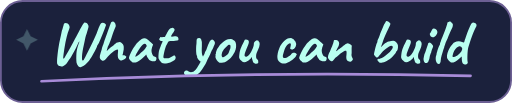
t = 0.00 s
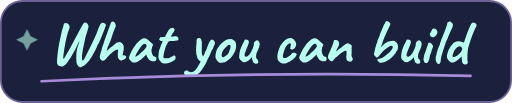
t = 0.95 s
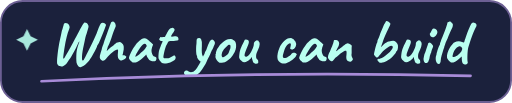
t = 1.90 s
t = 2.55 s: frame unchanged from t = 1.90 s, image omitted
t = 3.20 s: frame unchanged from t = 1.90 s, image omitted
t = 4.10 s: frame unchanged from t = 0.95 s, image omitted

The animated SVG that drew these frames (rendered in a browser with its animation timeline set to each time). Animation: 1 CSS @keyframes rule; one cycle of 5.00 s, repeats indefinitely.

<svg xmlns="http://www.w3.org/2000/svg" width="284" height="57" viewBox="0 0 284 57" role="img" aria-labelledby="heading">
  <title id="heading">What you can build</title>
  <metadata>Lettering based on Caveat by the Caveat Project Authors, licensed under the SIL Open Font License 1.1.</metadata>
  <style>
    .ink-shine { animation: shine 5s ease-in-out infinite; }
    @keyframes shine { 0%, 100% { opacity: .25; } 38%, 64% { opacity: .9; } }
    @media (prefers-reduced-motion: reduce) { .ink-shine { animation: none; } }
  </style>
  <rect x=".5" y=".5" width="283" height="56" rx="12" fill="#1b213c" stroke="#6c5f93"/>
  <path d="M44.61 37.17Q44.15 37.2 43.78 36.98Q43.42 36.75 43.28 36.4Q43.14 36.23 42.82 35.65Q42.51 35.07 42.44 34.65Q42.33 33.53 42.31 32.48Q42.3 31.43 42.4 29.54Q42.51 28 42.82 26.79Q43.14 25.59 43.45 24.73Q43.77 23.87 43.94 23.43Q44.12 22.99 44.01 22.99Q43.87 22.99 43.71 23.26Q43.56 23.52 43.36 23.94Q43.17 24.36 42.94 24.85Q42.72 25.34 42.47 25.8Q41.98 26.88 41.33 28.09Q40.69 29.29 40.02 30.41Q39.36 31.54 38.87 32.38Q38.55 32.73 38.13 33.37Q37.71 34.02 37.22 34.72Q36.73 35.42 36.2 35.88Q35.44 36.61 34.63 36.77Q33.83 36.92 33.12 36.58Q32.77 36.54 32.39 36.21Q32.01 35.88 31.78 35.39Q31.55 34.9 31.66 34.48Q31.62 33.98 31.67 32.95Q31.73 31.92 31.87 30.68Q32.01 29.43 32.16 28.28Q32.32 27.12 32.46 26.35Q32.77 24.11 33.32 21.77Q33.86 19.42 34.31 17.04Q34.59 16.34 34.82 15.45Q35.05 14.56 35.3 13.79Q35.33 13.02 35.86 12.83Q36.38 12.63 36.99 12.77Q37.61 12.91 37.85 13.26Q38.2 13.61 38.52 14.35Q38.83 15.08 38.34 16.2Q37.64 17.92 36.99 20.39Q36.34 22.85 35.82 26.35Q35.68 27.2 35.52 28.23Q35.37 29.26 35.24 30.2Q35.12 31.15 35.07 31.77Q35.02 32.39 35.09 32.42Q35.37 32.48 35.7 32.09Q36.03 31.71 36.41 30.87Q37.85 28.49 39.13 26.14Q40.41 23.8 41.7 21.24Q42.3 20.23 42.91 19.02Q43.52 17.81 44.08 16.8Q44.67 15.75 45.23 14.77Q45.8 13.79 46.22 13.11Q46.64 12.42 46.84 12.35Q47.79 12.35 48.26 12.84Q48.73 13.33 49.02 14.03Q49.09 14.21 49.1 14.63Q49.12 15.05 48.98 15.36Q48.95 15.61 48.68 16.38Q48.42 17.15 48.21 18.09Q47.86 19.04 47.6 19.97Q47.34 20.89 47.23 21.49Q46.95 22.99 46.53 24.78Q46.11 26.57 45.81 28.33Q45.52 30.08 45.48 31.47Q45.45 32.45 45.5 32.74Q45.55 33.04 45.69 33.35Q45.76 33.63 46.01 33.49Q46.25 33.35 46.5 33.01Q46.98 32.27 47.25 31.74Q47.51 31.22 47.79 30.61Q48.07 29.99 48.56 29.05Q49.44 27.44 50.36 25.51Q51.29 23.59 52.15 21.7Q53.01 19.81 53.64 18.34Q54.3 16.45 54.76 15.28Q55.21 14.1 55.6 13.47Q55.98 12.84 56.33 12.63Q56.51 12.49 57.08 12.49Q57.66 12.49 57.98 12.77Q58.12 12.91 58.47 13.22Q58.81 13.53 58.78 13.96Q58.59 14.54 58.13 15.79Q57.66 17.04 57.05 18.57Q56.43 20.1 55.86 21.48Q55.28 22.85 54.9 23.66Q54.51 24.39 54.16 24.92Q53.81 25.45 53.81 25.73Q53.81 25.86 53.46 26.58Q53.11 27.3 52.57 28.31Q52.03 29.33 51.4 30.41Q50.77 31.5 50.2 32.41Q49.65 33.32 49.26 33.81Q48.39 34.9 47.39 35.65Q46.39 36.4 45.62 36.78Q44.85 37.17 44.61 37.17ZM57.07 33.67Q56.82 33.7 56.52 33.48Q56.23 33.25 55.98 33.08Q55.63 32.66 55.49 32.34Q55.35 32.02 55.35 31.64Q55.35 31.25 55.42 30.73Q55.6 30.17 55.84 29.23Q56.09 28.28 56.44 27.2Q56.51 26.77 56.7 26.2Q56.89 25.62 57.1 25.08Q57.31 24.53 57.42 24.25Q57.66 23.38 57.92 22.57Q58.19 21.77 58.57 20.72Q58.96 19.67 59.52 18.06Q60.29 15.96 60.67 14.91Q61.06 13.86 61.23 13.4Q61.41 12.95 61.48 12.67Q61.48 12.39 61.88 12.13Q62.28 11.86 62.6 11.86Q63.09 11.9 63.54 12.44Q64 12.98 64.17 13.74Q64.34 14.49 63.93 15.19Q63.37 16.45 62.82 18.01Q62.28 19.56 61.76 21.1Q61.23 22.64 60.71 23.94Q60.67 24.11 60.48 24.53Q60.29 24.95 60.15 25.23Q60.01 25.52 59.88 25.76Q59.76 26 59.76 26Q59.73 26.21 59.62 26.6Q59.52 26.98 59.41 27.27Q59.38 27.44 59.31 27.72Q59.24 28 59.2 28.28Q59.38 28.07 59.69 27.77Q60.01 27.48 60.5 27.02Q61.06 26.53 61.48 26.18Q61.9 25.83 62.32 25.55Q62.7 25.27 63.03 25.02Q63.37 24.78 63.37 24.78Q63.44 24.67 63.52 24.53Q63.61 24.39 63.72 24.36Q63.79 24.29 63.96 24.17Q64.14 24.04 64.31 23.91Q64.62 23.7 64.97 23.55Q65.33 23.41 65.71 23.34Q66.09 23.27 66.45 23.27Q66.87 23.27 67.32 23.61Q67.78 23.94 68.16 24.53Q68.51 24.99 68.6 25.6Q68.69 26.21 68.62 27.23Q68.62 27.51 68.46 28.28Q68.3 29.05 68.23 29.43L67.92 30.62H68.2Q68.58 30.48 68.95 30.59Q69.31 30.7 69.31 30.7Q69.49 30.8 69.65 30.94Q69.81 31.08 69.95 31.15Q70.16 31.43 69.88 31.95Q69.59 32.48 69.25 32.69Q68.41 33.25 67.76 33.39Q67.11 33.53 66.41 33.15Q65.75 32.69 65.52 32.06Q65.29 31.43 65.33 30.34Q65.47 28.8 65.5 28.12Q65.53 27.44 65.15 27.44Q64.73 27.44 64.01 27.84Q63.3 28.24 62.42 28.93Q61.55 29.61 60.69 30.43Q59.83 31.25 59.17 32.09Q58.75 32.62 58.26 33.13Q57.77 33.63 57.07 33.67ZM73.1 34.27Q72.96 33.98 72.48 33.7Q72.01 33.42 72.01 33.28Q72.01 33.15 71.85 32.85Q71.7 32.55 71.56 32.41Q71.38 32.2 71.66 31.38Q71.94 30.55 72.5 29.36Q73.06 28.17 73.73 26.95Q74.01 26.67 74.29 26.21Q74.57 25.76 74.71 25.62Q74.71 25.48 74.81 25.36Q74.92 25.23 75.06 25.23L75.34 24.67Q75.41 24.53 75.77 24.11Q76.13 23.7 76.66 23.19Q77.19 22.68 77.73 22.22Q78.27 21.76 78.63 21.56Q79.36 21.07 80.15 21.11Q80.94 21.14 81.5 21.59Q81.6 21.7 81.97 22.02Q82.34 22.33 82.81 22.71Q83.28 23.1 83.63 23.41L84.93 24.57L84.32 26.32Q83.88 27.72 84.09 28.77Q84.31 29.82 84.75 30.59Q84.93 30.98 85.22 31.19Q85.52 31.39 86.01 31.46Q86.29 31.5 86.54 31.68Q86.78 31.85 86.78 32.23Q86.78 33.08 86.48 33.44Q86.19 33.81 85.84 33.88Q84.68 34.02 83.63 33.64Q82.58 33.25 81.74 31.64Q81.6 31.43 81.37 30.85Q81.15 30.27 81.11 30.1Q80.97 30.27 80.74 30.54Q80.52 30.8 80.31 31.01Q77.82 33.53 76.04 34.28Q74.27 35.03 73.1 34.27ZM75.02 31.36Q75.27 31.39 75.79 31.1Q76.32 30.8 77.19 30.1Q78.38 29.09 79.15 28.42Q79.92 27.75 80.66 26.7L81.43 25.45Q81.08 24.64 80.8 24.39Q80.52 24.15 80.24 24.15Q79.78 24.15 79.15 24.73Q78.52 25.3 77.73 26.41Q76.95 27.51 75.97 29.16Q75.51 29.93 75.27 30.64Q75.02 31.36 75.02 31.36ZM90.35 35.03Q89.97 34.97 89.51 34.56Q89.06 34.16 88.69 33.65Q88.32 33.15 88.22 32.8Q88.22 32.73 88.13 32.62Q88.04 32.52 88.04 32.52Q87.9 32.41 87.88 31.59Q87.87 30.77 87.97 29.75Q88.08 28.73 88.22 28.14Q88.39 27.58 88.74 26.62Q89.09 25.66 89.34 24.88L90.28 22.85L88.88 22.47Q88.64 22.4 88.48 22.19Q88.32 21.98 88.32 21.84Q88.32 21.56 88.64 21.03Q88.95 20.51 89.09 20.51Q89.27 20.54 89.74 20.54Q90.21 20.54 90.67 20.51Q91.12 20.47 91.23 20.44Q91.37 20.37 91.51 20.25Q91.65 20.12 91.72 19.88Q91.89 19.49 92.03 19.28Q92.17 19.07 92.42 18.65Q92.66 18.2 92.82 17.88Q92.98 17.57 93.33 17.01Q93.5 16.76 93.71 16.41Q93.92 16.06 94.24 15.82Q94.55 15.54 95.27 15.42Q95.99 15.29 96.51 15.75Q96.79 16.1 96.83 16.41Q96.86 16.73 96.55 17.22Q96.27 17.81 95.9 18.29Q95.53 18.76 95.22 19.35Q94.66 20.12 95.01 20.23Q95.36 20.34 96.97 20.09Q97.98 19.91 98.44 20.3Q98.89 20.68 98.96 21.28Q99.07 22.12 98.79 22.29Q98.51 22.47 97.18 22.47Q96.34 22.61 95.74 22.63Q95.15 22.64 94.87 22.64Q94.41 22.68 94.27 22.68Q94.13 22.68 93.85 22.75Q93.57 22.82 93.45 22.98Q93.33 23.13 93.19 23.41Q93.05 23.55 92.77 24.15Q92.49 24.74 92.07 25.45Q91.58 26.91 91.24 28.26Q90.91 29.61 90.67 30.94Q90.56 31.61 90.72 31.9Q90.88 32.2 91.61 32.27Q92 32.3 92.73 32.25Q93.47 32.2 93.96 32.06Q94.34 31.88 94.76 31.69Q95.18 31.5 95.53 31.29Q95.85 31.11 96.16 30.92Q96.48 30.73 96.48 30.73Q96.65 30.45 96.98 30.82Q97.32 31.18 97.46 31.61Q97.46 32.02 97.28 32.6Q97.11 33.18 95.99 33.81Q94.41 34.79 92.84 35Q91.26 35.21 90.35 35.03ZM107.43 42.28Q106.17 42.52 105.02 42.37Q103.86 42.21 103.07 41.75Q102.29 41.3 102.11 40.74Q101.9 39.94 102.32 39.55Q102.74 39.16 103.32 39.09Q103.9 39.02 104.07 39.23Q104.35 39.41 104.96 39.76Q105.58 40.11 106.49 39.94Q107.29 39.76 107.92 39.16Q108.55 38.57 109.04 37.91Q109.32 37.48 109.99 36.4Q110.65 35.31 111.37 34Q112.09 32.69 112.58 31.57Q112.68 31.29 112.82 30.91Q112.96 30.52 113.17 30.27Q113.38 29.86 113.54 29.49Q113.7 29.12 113.73 28.98Q113.77 28.8 114.05 28.28Q114.33 27.75 114.57 27.23Q114.75 26.7 115.1 25.69Q115.45 24.67 115.8 24.04Q116.22 23.24 116.48 22.73Q116.74 22.23 117.06 22.12Q117.37 21.88 117.65 21.88Q117.93 21.88 118.32 22.09Q118.74 22.5 119 22.91Q119.26 23.31 119.21 23.89Q119.16 24.46 118.63 25.45Q118.35 26.28 118.02 26.97Q117.69 27.65 117.51 27.86Q117.34 28.28 117.11 28.79Q116.88 29.29 116.71 29.71Q116.08 31.11 115.62 31.99Q115.17 32.87 114.82 33.6Q114.47 34.34 114.08 35.31Q113.28 36.61 112.52 37.78Q111.77 38.95 110.93 39.97Q110.58 40.28 109.93 40.79Q109.29 41.3 108.6 41.74Q107.92 42.17 107.43 42.28ZM111.81 34.37Q111.28 34.3 110.67 33.67Q110.06 33.04 109.65 32.34Q109.25 31.64 109.32 31.36Q109.32 31.18 109.32 31.08Q109.32 30.98 109.32 30.98Q109.11 30.98 108.99 30.36Q108.87 29.75 108.81 28.8Q108.76 27.86 108.78 26.84Q108.8 25.83 108.87 24.99Q109.01 24.39 109.01 23.68Q109.01 22.96 109.04 22.54Q109.01 21.98 109.27 21.63Q109.53 21.28 109.67 21.17Q110.97 20.61 111.56 21.77Q112.16 22.92 111.98 25.45Q111.91 26.84 111.91 28.12Q111.91 29.4 112.16 30.31Q112.4 31.22 113 31.61Q113.24 31.75 113.17 32.2Q113.1 32.66 112.86 33.16Q112.61 33.67 112.31 34.04Q112.02 34.41 111.81 34.37ZM122.24 34.76Q121.78 34.76 121.52 34.58Q121.26 34.41 120.87 34.09Q120.21 33.39 119.8 32.59Q119.4 31.78 119.51 31.18Q119.61 30.91 119.59 30.64Q119.58 30.38 119.58 30.38Q119.4 30.2 119.47 30.15Q119.54 30.1 119.61 29.96Q119.82 29.96 119.75 29.57Q119.68 29.29 119.98 28.37Q120.28 27.44 120.8 26.6Q121.01 26.25 121.43 25.67Q121.85 25.09 122.36 24.52Q122.87 23.94 123.29 23.59Q124.16 22.85 124.91 22.4Q125.67 21.95 126.44 21.77Q127.21 21.59 128.03 21.59Q128.85 21.59 129.38 22.16Q130.18 22.5 130.51 23.1Q130.85 23.7 130.95 24.64Q131.06 25.69 130.74 27.21Q130.43 28.73 129.03 30.73Q128.15 31.99 127.31 32.69Q126.47 33.39 125.46 33.98Q124.72 34.48 123.88 34.58Q123.04 34.69 122.24 34.76ZM125.81 30.48Q126.58 29.82 126.91 29.02Q127.24 28.21 127.63 27.12Q127.77 26.91 127.82 26.42Q127.87 25.93 127.84 25.46Q127.8 24.99 127.59 24.92Q127.28 24.67 126.96 24.8Q126.65 24.92 126.16 25.27Q125.11 26.14 124.21 27.28Q123.32 28.42 122.97 30.06Q122.87 30.94 123.16 31.38Q123.46 31.81 124.14 31.62Q124.83 31.43 125.81 30.48ZM140.79 34.93Q140.44 34.58 140.23 33.97Q140.02 33.35 139.81 32.55Q139.74 32.27 139.75 31.92Q139.77 31.57 139.74 31.36Q139.63 31.61 139.4 31.99Q139.18 32.38 138.97 32.55Q138.83 32.69 138.34 33.09Q137.85 33.49 137.36 33.74Q136.2 34.48 135.31 34.42Q134.42 34.37 133.75 33.53Q133.19 33.08 132.84 32.38Q132.49 31.68 132.7 30.7Q132.77 29.47 133.05 28.3Q133.33 27.12 134.21 25.16Q134.94 23.73 135.33 22.92Q135.71 22.12 135.82 21.98Q136.34 21.8 137.11 22Q137.88 22.19 137.95 22.68Q138.16 23.03 137.95 23.99Q137.74 24.95 137.11 26.18Q136.62 27.37 136.18 28.49Q135.75 29.61 135.66 30.38Q135.57 31.15 136.06 31.32Q136.38 31.5 136.99 31.29Q137.6 31.08 138.44 30.03Q139.28 28.98 140.23 26.7Q140.51 26 140.65 25.46Q140.79 24.92 140.82 24.25Q140.75 23.84 141.05 23.38Q141.35 22.92 141.77 22.68Q141.91 22.5 142.15 22.35Q142.4 22.19 142.47 22.36L143.03 22.33Q143.17 22.29 143.34 22.61Q143.52 22.92 143.69 23.06Q144.08 23.38 144.04 24.43Q144.01 25.48 143.2 27.37Q142.54 28.8 142.31 29.54Q142.08 30.27 142.05 30.98Q142.05 31.61 142.15 32.04Q142.26 32.48 142.78 32.94Q143.17 33.18 143.22 33.76Q143.27 34.34 143.24 34.76Q143.17 35.07 142.69 35.19Q142.22 35.31 141.68 35.24Q141.14 35.17 140.79 34.93ZM158.18 35.14Q157.17 35.31 156.17 34.97Q155.17 34.62 154.52 33.83Q153.88 33.04 153.88 31.92Q153.77 30.87 154.07 29.42Q154.37 27.96 154.98 26.49Q155.59 25.02 156.4 24.01Q157.1 23.17 157.8 22.47Q158.5 21.77 159.06 21.52Q159.55 21.31 160.26 21.19Q160.98 21.07 161.26 21.07Q161.82 21.21 162.5 21.52Q163.19 21.84 163.19 22.26Q163.19 22.26 163.27 22.35Q163.36 22.43 163.36 22.43Q163.57 22.43 163.83 22.94Q164.1 23.45 164.24 24.1Q164.38 24.74 164.17 25.13Q164.03 25.8 163.62 26.43Q163.22 27.05 162.94 27.05Q162.8 27.05 162.68 27.07Q162.56 27.09 162.56 27.27Q162.56 27.44 162.19 27.44Q161.82 27.44 161.44 27.3Q161.05 27.16 160.95 26.88Q160.95 26.7 161.02 26.42Q161.09 26.14 161.23 25.48Q161.44 24.5 161.26 24.17Q161.09 23.84 160.39 24.11Q159.51 24.6 158.95 25.25Q158.39 25.9 157.95 27.05Q157.52 28.21 156.99 30.27Q156.78 31.08 156.94 31.53Q157.1 31.99 157.2 32.02Q157.69 32.16 158.27 32.08Q158.85 31.99 159.23 31.78Q159.79 31.5 160.23 31.17Q160.67 30.84 161.19 30.45Q161.37 30.34 161.5 30.05Q161.65 29.75 161.93 29.61Q162.21 29.19 162.64 29.17Q163.08 29.16 163.5 29.16Q163.78 29.23 164.1 29.51Q164.41 29.79 164.57 30.05Q164.73 30.31 164.52 30.41Q164.38 30.41 164.36 30.5Q164.34 30.59 164.34 30.59Q164.41 30.74 164.04 31.22Q163.68 31.69 163.12 32.26Q162.56 32.84 162.05 33.24Q161.54 33.63 161.33 33.63Q160.98 33.63 160.98 33.84Q160.98 33.91 160.47 34.2Q159.97 34.48 159.32 34.75Q158.67 35.03 158.18 35.14ZM167.53 34.27Q167.39 33.98 166.91 33.7Q166.44 33.42 166.44 33.28Q166.44 33.15 166.28 32.85Q166.13 32.55 165.99 32.41Q165.81 32.2 166.09 31.38Q166.37 30.55 166.93 29.36Q167.49 28.17 168.16 26.95Q168.44 26.67 168.72 26.21Q169 25.76 169.14 25.62Q169.14 25.48 169.24 25.36Q169.35 25.23 169.49 25.23L169.77 24.67Q169.84 24.53 170.2 24.11Q170.56 23.7 171.09 23.19Q171.62 22.68 172.16 22.22Q172.7 21.76 173.06 21.56Q173.79 21.07 174.58 21.11Q175.37 21.14 175.93 21.59Q176.03 21.7 176.4 22.02Q176.77 22.33 177.24 22.71Q177.71 23.1 178.06 23.41L179.36 24.57L178.75 26.32Q178.31 27.72 178.52 28.77Q178.74 29.82 179.18 30.59Q179.36 30.98 179.65 31.19Q179.95 31.39 180.44 31.46Q180.72 31.5 180.97 31.68Q181.21 31.85 181.21 32.23Q181.21 33.08 180.91 33.44Q180.62 33.81 180.27 33.88Q179.11 34.02 178.06 33.64Q177.01 33.25 176.17 31.64Q176.03 31.43 175.8 30.85Q175.58 30.27 175.54 30.1Q175.4 30.27 175.17 30.54Q174.95 30.8 174.74 31.01Q172.25 33.53 170.47 34.28Q168.7 35.03 167.53 34.27ZM169.45 31.36Q169.7 31.39 170.22 31.1Q170.75 30.8 171.62 30.1Q172.81 29.09 173.58 28.42Q174.35 27.75 175.09 26.7L175.86 25.45Q175.51 24.64 175.23 24.39Q174.95 24.15 174.67 24.15Q174.21 24.15 173.58 24.73Q172.95 25.3 172.16 26.41Q171.38 27.51 170.4 29.16Q169.94 29.93 169.7 30.64Q169.45 31.36 169.45 31.36ZM194.3 34.16Q193.53 34.09 193.02 33.83Q192.52 33.56 192.2 32.76Q192.06 32.2 192.08 31.59Q192.1 30.98 192.17 30.4Q192.24 29.82 192.24 29.4Q192.24 29.33 192.24 29.12Q192.24 28.91 192.24 28.73Q192.17 28.21 191.97 28.09Q191.78 27.96 191.33 28.14Q190.59 28.49 189.73 29.07Q188.88 29.64 187.95 30.4Q187.02 31.15 186.04 31.99Q185.27 32.83 184.9 33.36Q184.54 33.88 184.15 33.88Q183.87 34.02 183.56 33.81Q183.24 33.6 182.89 33.32Q182.65 33.04 182.31 32.6Q181.98 32.16 181.91 32.02Q181.91 31.46 182 31.01Q182.09 30.55 182.28 30.06Q182.47 29.57 182.75 28.95Q182.89 28.7 183.01 28.44Q183.14 28.17 183.31 27.86Q183.45 27.37 183.71 26.74Q183.98 26.11 184.22 25.55Q184.61 24.64 184.82 23.98Q185.03 23.31 185.17 22.54Q185.13 22.47 185.2 22.33Q185.27 22.19 185.41 22.16H185.45H185.48Q185.73 21.98 186.41 22.1Q187.09 22.23 187.44 22.5Q188.18 23.13 188.14 24.15Q188.11 25.16 187.09 26.81Q186.85 27.37 186.58 27.84Q186.32 28.31 186.32 28.49Q186.32 28.49 186.6 28.28Q186.88 28.07 187.27 27.77Q187.65 27.48 187.93 27.3Q188.11 27.12 188.7 26.65Q189.3 26.18 190 25.66Q190.7 25.13 191.12 24.85Q191.5 24.57 192.1 24.27Q192.69 23.98 192.83 23.98Q193.18 23.98 193.69 24.22Q194.2 24.46 194.63 24.8Q195.07 25.13 195.14 25.41Q195.14 25.55 195.11 25.78Q195.07 26 195.07 26.18Q195.04 26.74 195.05 27.53Q195.07 28.31 195.07 29.1Q195.07 29.89 194.93 30.52Q194.93 30.52 194.97 30.57Q195 30.62 195.04 30.73Q195 30.77 195.02 30.85Q195.04 30.94 195.04 30.94Q195.11 31.18 195.19 31.43Q195.28 31.68 195.42 31.97Q195.56 32.27 195.74 32.73Q195.7 33.18 195.23 33.62Q194.76 34.05 194.3 34.16ZM211.35 34.79Q210.65 34.72 210.24 34.42Q209.84 34.12 209.63 33.67Q209.35 33.35 209.3 33.18Q209.25 33.01 209.28 32.87Q209.46 32.87 209.6 32.85Q209.74 32.83 209.77 32.73Q209.77 32.62 209.89 32.58Q210.02 32.55 210.16 32.59Q210.82 32.62 211.78 32.13Q212.75 31.64 213.9 30.75Q215.06 29.86 216.21 28.8Q217.12 27.61 217.49 27.05Q217.86 26.49 217.87 26.2Q217.89 25.9 217.72 25.59Q217.58 25.3 217.05 25.3Q216.53 25.3 215.44 26Q213.94 26.95 213.03 27.75Q212.12 28.56 211.35 29.57Q211.07 29.93 210.73 30.32Q210.39 30.72 210.17 31.01Q209.95 31.29 209.95 31.29Q209.95 31.43 209.54 31.64Q209.14 31.85 208.86 31.85Q208.72 31.78 208.49 31.59Q208.27 31.39 208.2 31.08Q207.88 30.84 207.67 30.64Q207.46 30.45 207.46 29.99Q207.46 29.71 207.55 29.3Q207.64 28.88 207.81 28.21Q208.01 27.29 208.26 26.3Q208.51 25.3 208.74 24.59Q208.97 23.87 209.07 23.8Q209.07 23.8 209.21 23.48Q209.35 23.17 209.35 22.75Q209.42 22.33 209.58 22.02Q209.74 21.7 209.74 21.56Q209.88 21.45 210.16 20.72Q210.44 19.98 210.86 18.79Q210.86 18.69 211.1 18.11Q211.35 17.53 211.7 16.75Q212.05 15.96 212.41 15.1Q212.78 14.24 213.03 13.58Q213.45 12.98 213.74 12.37Q214.04 11.76 214.29 11.65Q214.46 11.62 214.9 11.79Q215.34 11.97 215.79 12.25Q216.25 12.53 216.42 12.81Q216.53 12.98 216.54 13.16Q216.56 13.33 216.39 13.74Q216.21 14.14 215.79 15.03Q215.37 15.92 214.6 17.53Q213.62 19.63 213.08 21.03Q212.54 22.43 212.2 23.45Q211.87 24.46 211.52 25.38L211.35 26.14L212.26 25.13Q212.61 24.78 212.99 24.46Q213.38 24.15 213.83 23.84Q214.11 23.62 214.58 23.4Q215.06 23.17 215.51 22.99Q215.97 22.82 216.18 22.78Q216.28 22.75 216.89 22.63Q217.51 22.5 218.1 22.5Q218.87 22.5 219.45 23.05Q220.03 23.59 220.48 24.36Q220.87 25.09 220.76 26.23Q220.66 27.37 220.17 28.17Q219.99 28.31 219.82 28.54Q219.64 28.77 219.64 28.91Q219.61 29.16 219.01 29.91Q218.42 30.66 217.82 31.32Q217.19 31.99 216.28 32.64Q215.37 33.28 214.48 33.79Q213.59 34.3 212.96 34.51Q212.68 34.55 212.15 34.63Q211.63 34.72 211.35 34.79ZM230.63 34.93Q230.28 34.58 230.07 33.97Q229.86 33.35 229.65 32.55Q229.58 32.27 229.6 31.92Q229.62 31.57 229.58 31.36Q229.48 31.61 229.25 31.99Q229.02 32.38 228.81 32.55Q228.67 32.69 228.18 33.09Q227.69 33.49 227.2 33.74Q226.05 34.48 225.15 34.42Q224.26 34.37 223.6 33.53Q223.04 33.08 222.69 32.38Q222.34 31.68 222.55 30.7Q222.62 29.47 222.9 28.3Q223.18 27.12 224.05 25.16Q224.79 23.73 225.17 22.92Q225.56 22.12 225.66 21.98Q226.19 21.8 226.96 22Q227.73 22.19 227.8 22.68Q228.01 23.03 227.8 23.99Q227.59 24.95 226.96 26.18Q226.47 27.37 226.03 28.49Q225.59 29.61 225.5 30.38Q225.42 31.15 225.91 31.32Q226.22 31.5 226.83 31.29Q227.45 31.08 228.29 30.03Q229.13 28.98 230.07 26.7Q230.35 26 230.49 25.46Q230.63 24.92 230.67 24.25Q230.6 23.84 230.89 23.38Q231.19 22.92 231.61 22.68Q231.75 22.5 232 22.35Q232.24 22.19 232.31 22.36L232.87 22.33Q233.01 22.29 233.19 22.61Q233.36 22.92 233.54 23.06Q233.92 23.38 233.89 24.43Q233.85 25.48 233.05 27.37Q232.38 28.8 232.15 29.54Q231.93 30.27 231.89 30.98Q231.89 31.61 232 32.04Q232.1 32.48 232.63 32.94Q233.01 33.18 233.06 33.76Q233.12 34.34 233.08 34.76Q233.01 35.07 232.54 35.19Q232.07 35.31 231.52 35.24Q230.98 35.17 230.63 34.93ZM235.43 34.41Q235.15 34.12 235.02 33.56Q234.9 33.01 234.94 32.46Q234.97 31.92 235.11 31.64Q235.11 31.36 235.2 31.2Q235.29 31.04 235.25 30.91Q235.22 30.77 235.32 30.41Q235.43 30.06 235.53 29.75Q235.78 29.19 236.09 28.3Q236.41 27.41 236.72 26.48Q237.04 25.55 237.25 24.87Q237.46 24.18 237.49 24.04Q237.49 23.62 238.05 23.59Q238.47 23.45 239.07 23.94Q239.66 24.43 240.01 24.99Q240.29 25.27 240.22 25.73Q240.15 26.18 239.77 27.02Q239.63 27.3 239.43 27.95Q239.24 28.59 239.17 29.02Q239.03 29.29 238.84 29.8Q238.65 30.31 238.51 30.77Q238.44 30.94 238.37 31.41Q238.3 31.88 238.19 32.38Q238.09 32.87 237.91 33.15Q237.6 34.58 236.81 34.83Q236.02 35.07 235.43 34.41ZM239.21 20.37Q238.82 20.09 238.63 19.69Q238.44 19.28 238.42 18.97Q238.4 18.65 238.47 18.58Q238.82 18.2 239.08 17.57Q239.35 16.94 239.66 16.41Q239.73 16.31 239.85 16.12Q239.98 15.92 240.12 15.89Q240.54 15.61 241.29 15.92Q242.04 16.24 242.39 16.8Q242.71 17.46 242.58 18.16Q242.46 18.86 241.83 19.63Q241.31 20.34 240.5 20.53Q239.7 20.72 239.21 20.37ZM243.65 35.38Q242.99 35.56 242.46 35.02Q241.94 34.48 241.73 33.42Q241.52 32.38 241.8 31.08Q241.97 30.66 242.08 30.26Q242.18 29.86 242.18 29.61Q242.25 29.26 242.46 28.58Q242.67 27.89 242.92 27.16Q243.16 26.42 243.39 25.85Q243.62 25.27 243.69 25.13Q243.83 25.13 243.93 24.88Q244.04 24.64 244.04 24.39Q244.04 24.11 244.16 23.77Q244.28 23.41 244.42 23.27Q244.42 23.1 244.51 22.87Q244.6 22.64 244.6 22.5Q244.6 22.36 244.68 22.23Q244.77 22.09 244.77 21.95Q245.02 21.49 245.42 20.49Q245.82 19.49 246.29 18.27Q246.77 17.04 247.19 15.85Q247.61 14.66 247.87 13.84Q248.13 13.02 248.13 12.84Q248.13 12.56 248.34 12.32Q248.55 12.07 248.83 12.07Q248.94 11.97 249.32 11.92Q249.71 11.86 249.85 11.86Q249.85 11.86 249.99 12Q250.13 12.14 250.41 12.42Q250.69 12.67 250.95 12.98Q251.21 13.3 251.21 13.72Q251.21 14.17 251.09 14.59Q250.97 15.01 250.65 15.73Q250.34 16.45 249.67 17.85Q249.39 18.55 249.08 19.16Q248.76 19.77 248.76 19.91Q248.76 20.05 248.64 20.34Q248.52 20.61 248.38 21.03Q248.24 21.31 247.99 21.86Q247.75 22.4 247.48 23.01Q247.22 23.62 247.05 24.06Q246.87 24.5 246.87 24.57Q246.87 24.71 246.85 24.85Q246.84 24.99 246.7 25.13Q246.56 25.13 246.54 25.32Q246.52 25.52 246.52 25.52Q246.52 25.86 245.96 27.37Q245.4 29.29 244.93 30.91Q244.46 32.52 244.46 33.49Q244.46 34.34 244.19 34.79Q243.93 35.24 243.65 35.38ZM258 35.66Q257.55 35.77 257.11 35.44Q256.67 35.1 256.5 34.72Q256.29 34.16 256.23 33.65Q256.18 33.15 256.15 32.48L256.11 31.29L254.68 32.59Q253.49 33.7 252.45 34.18Q251.42 34.65 250.58 34.65Q250.2 34.58 249.65 34.14Q249.11 33.7 248.67 33.16Q248.24 32.62 248.06 32.27Q247.85 31.78 247.94 30.91Q248.03 30.03 248.36 28.98Q248.69 27.93 249.2 26.91Q249.71 25.9 250.37 25.16Q251.53 23.41 253.24 22.98Q254.96 22.54 256.29 23.27Q256.92 23.59 257.2 23.52Q257.48 23.45 257.55 23.06Q257.69 22.5 257.86 22.02Q258.04 21.52 258.35 20.54Q259.23 17.88 259.87 16.38Q260.52 14.87 261.05 13.75Q261.43 12.95 261.82 12.63Q262.2 12.32 262.48 12.35Q262.87 12.35 263.44 12.63Q264.02 12.91 264.2 13.4Q264.34 13.72 264.32 14.07Q264.3 14.42 264.09 14.8Q263.64 15.64 263.02 17.03Q262.41 18.41 261.8 20.05Q261.19 21.7 260.66 23.31Q260.14 24.92 259.79 26.14Q259.58 26.91 259.45 28.1Q259.33 29.29 259.28 30.54Q259.23 31.78 259.26 32.74Q259.3 33.7 259.37 33.98Q259.58 34.69 259.37 35.03Q259.16 35.38 258.77 35.51Q258.39 35.63 258 35.66ZM252.23 31.43Q252.72 31.25 253.1 31.01Q253.49 30.77 254.01 30.38Q255.06 29.57 255.53 28.98Q256.01 28.38 256.29 27.51Q256.46 26.98 256.3 26.6Q256.15 26.21 255.76 25.86Q255.38 25.55 254.78 25.6Q254.19 25.66 253.42 26.35Q252.58 27.12 251.98 28.14Q251.39 29.16 251 31.04Q250.93 31.39 251.25 31.54Q251.56 31.68 252.23 31.43Z" fill="#b9fff0"/>
  <path d="M23 45Q142 39 261 42" fill="none" stroke="#a88bd8" stroke-width="1.5" stroke-linecap="round"/>
  <path class="ink-shine" d="M15 16l2 4 4 2-4 2-2 4-2-4-4-2 4-2z" fill="#b9fff0"/>
</svg>
